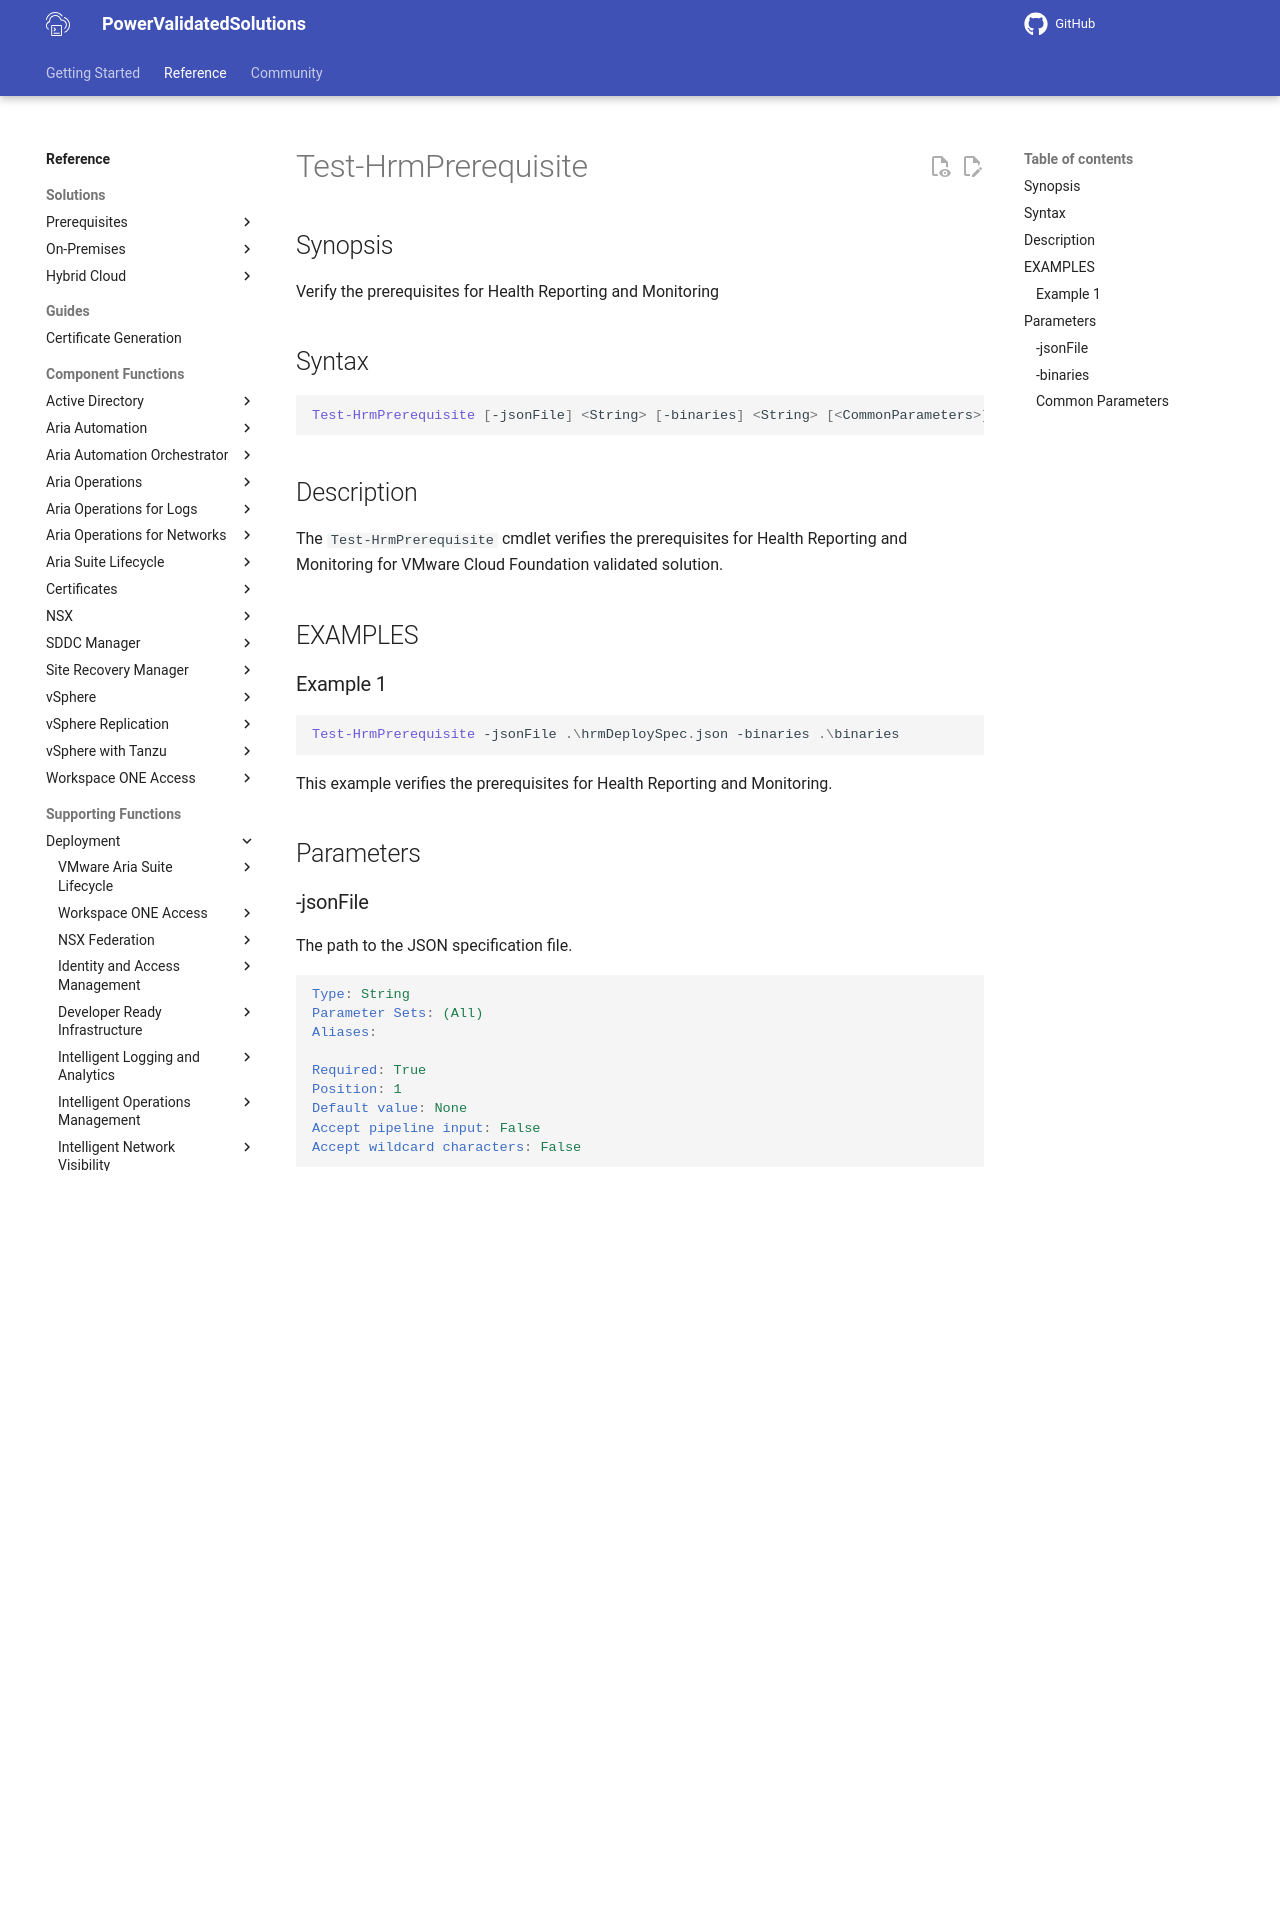

repository: vmware/power-validated-solutions-for-cloud-foundation · page: documentation/functions/solutions/hrm/Test-HrmPrerequisite/index.html · generator: mkdocs

# Test-HrmPrerequisite

## Synopsis

Verify the prerequisites for Health Reporting and Monitoring

## Syntax

``` PowerShell
Test-HrmPrerequisite [-jsonFile] <String> [-binaries] <String> [<CommonParameters>]
```

## Description

The `Test-HrmPrerequisite` cmdlet verifies the prerequisites for Health Reporting and Monitoring for VMware Cloud Foundation validated solution.

## EXAMPLES

### Example 1

``` PowerShell
Test-HrmPrerequisite -jsonFile .\hrmDeploySpec.json -binaries .\binaries
```

This example verifies the prerequisites for Health Reporting and Monitoring.

## Parameters

### -jsonFile

The path to the JSON specification file.

```yaml
Type: String
Parameter Sets: (All)
Aliases:

Required: True
Position: 1
Default value: None
Accept pipeline input: False
Accept wildcard characters: False
```

### -binaries

The path to the binaries folder.

```yaml
Type: String
Parameter Sets: (All)
Aliases:

Required: True
Position: 2
Default value: None
Accept pipeline input: False
Accept wildcard characters: False
```

### Common Parameters

This cmdlet supports the common parameters: `-Debug`, `-ErrorAction`, `-ErrorVariable`, `-InformationAction`, `-InformationVariable`, `-OutVariable`, `-OutBuffer`, `-PipelineVariable`, `-Verbose`, `-WarningAction`, and `-WarningVariable`. For more information, see [about_CommonParameters](http://go.microsoft.com/fwlink/?LinkID=113216).
